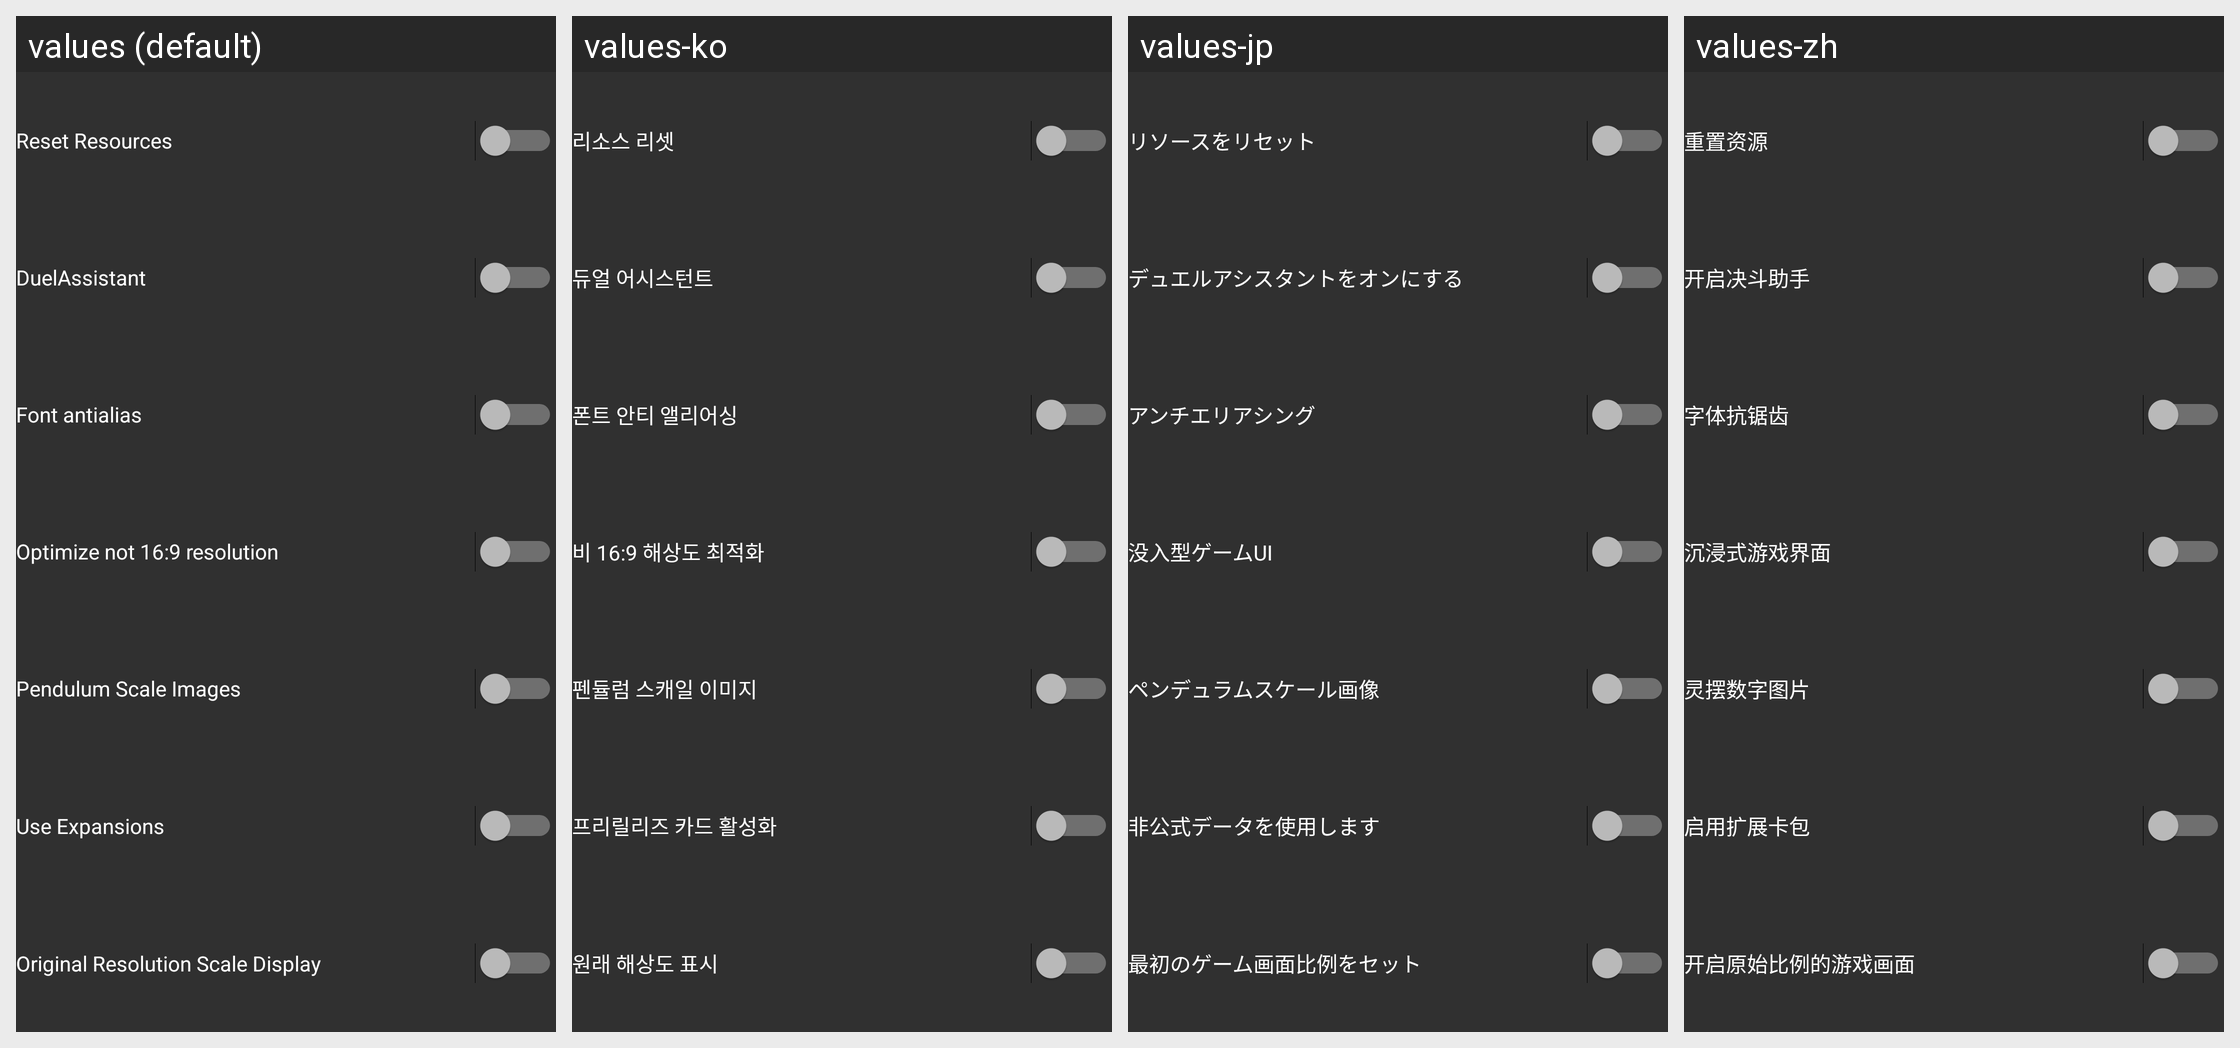

Here is an Android app screen in its default locale and in the app's own translations. Write out the translated-string differences for the strings that appear on this screen.
Android screen res/layout/fragment_settings.xml rendered under 4 locales, left to right: values (default), values-ko, values-jp, values-zh. Device: Nexus 5 (rendered at 1080×1920; each locale shown at half size, 540×960, under a caption strip naming it); theme AppTheme.
Strings drawn on this screen, with the default value and each locale's value (text and hints the layout hard-codes, and strings that could not be matched under every locale, appear in the picture but are not listed):

reset_game_res
  values: Reset Resources
  values-ko: 리소스 리셋
  values-jp: リソースをリセット
  values-zh: 重置资源

Start_ServiceDuelAssistant
  values: DuelAssistant
  values-ko: 듀얼 어시스턴트
  values-jp: デュエルアシスタントをオンにする
  values-zh: 开启决斗助手

settings_game_font_antialias
  values: Font antialias
  values-ko: 폰트 안티 앨리어싱
  values-jp: アンチエリアシング
  values-zh: 字体抗锯齿

settings_game_immersive_mode
  values: Optimize not 16:9 resolution
  values-ko: 비 16:9 해상도 최적화
  values-jp: 没入型ゲームUI
  values-zh: 沉浸式游戏界面

settings_game_lab_pendulum_scale
  values: Pendulum Scale Images
  values-ko: 펜듈럼 스캐일 이미지
  values-jp: ペンデュラムスケール画像
  values-zh: 灵摆数字图片

title_use_ex
  values: Use Expansions
  values-ko: 프리릴리즈 카드 활성화
  values-jp: 非公式データを使用します
  values-zh: 启用扩展卡包

about_pref_settings_keep_scale
  values: Original Resolution Scale Display
  values-ko: 원래 해상도 표시
  values-jp: 最初のゲーム画面比例をセット
  values-zh: 开启原始比例的游戏画面
